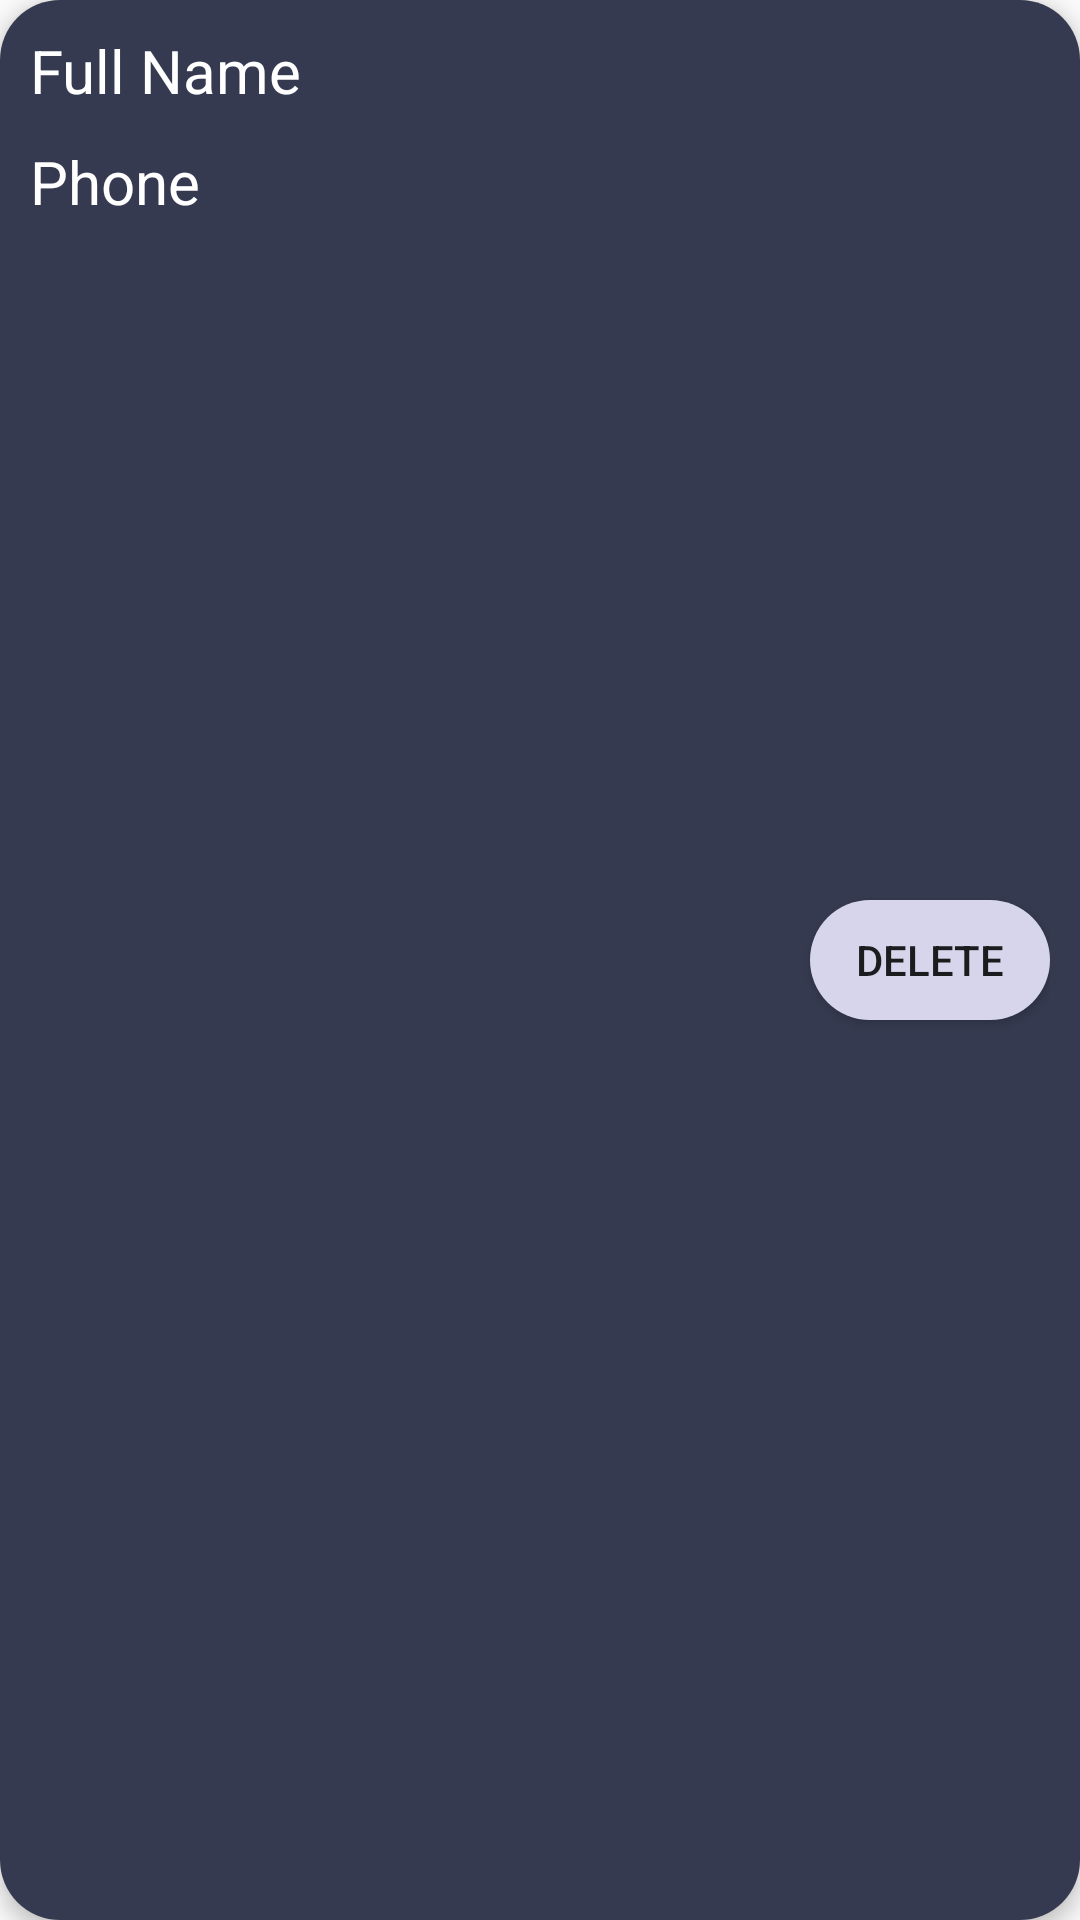

Layout XML and referenced resources for this Android screen:
<!-- AndroidManifest.xml: application theme AppTheme -->
<!-- res/layout/allhelpers_row_data.xml -->
<?xml version="1.0" encoding="utf-8"?>
<androidx.cardview.widget.CardView xmlns:android="http://schemas.android.com/apk/res/android"
    xmlns:app="http://schemas.android.com/apk/res-auto"
    android:layout_width="match_parent"
    android:layout_height="100dp"
    android:layout_margin="7dp"

    app:cardCornerRadius="20dp"
    app:cardElevation="4dp">

    <RelativeLayout
        android:id="@+id/card"
        android:layout_width="match_parent"
        android:layout_height="match_parent"
        android:background="#353A50"
        android:padding="10dp">

        <TextView
            android:id="@+id/name"
            android:layout_width="wrap_content"
            android:layout_height="wrap_content"
            android:text="@string/fullName"
            android:textColor="@android:color/white"
            android:textSize="20sp" />

        <TextView
            android:id="@+id/phone"
            android:layout_width="wrap_content"
            android:layout_height="wrap_content"
            android:layout_below="@id/name"
            android:layout_centerVertical="true"
            android:layout_marginTop="10dp"
            android:text="@string/phone"
            android:textColor="@android:color/white"
            android:textSize="20sp" />
        <Button
            android:id="@+id/delete"
            android:layout_width="80dp"
            android:layout_height="40dp"
            android:background="@drawable/delete_button"
            android:layout_centerVertical="true"
            android:layout_alignParentEnd="true"
            android:layout_alignParentRight="true"
            android:text="Delete"

            />


    </RelativeLayout>


</androidx.cardview.widget.CardView>
<!-- resources referenced by this layout -->
<resources>
  <!-- drawable delete_button (drawable) -->
  <?xml version="1.0" encoding="utf-8"?>
  <selector xmlns:android="http://schemas.android.com/apk/res/android">
  
      <item>
          <shape android:shape="rectangle">
              <solid android:color="#D6D5EB"/>
              <corners android:radius="20dp"/>
          </shape>
      </item>
  
  </selector>
  <string name="fullName">Full Name</string>
  <string name="phone">Phone</string>
  <style name="AppTheme" parent="Theme.AppCompat.Light.NoActionBar">
          
          <item name="colorPrimary">@color/colorPrimary</item>
          <item name="colorPrimaryDark">@color/colorPrimaryDark</item>
          <item name="colorAccent">@color/colorAccent</item>
      </style>
  <!-- not gathered from this repository: default colours our renderer supplied (Android Studio template values) -->
  <color name="colorPrimary">#FF6200EE</color>
  <color name="colorPrimaryDark">#FF3700B3</color>
  <color name="colorAccent">#FF03DAC5</color>
</resources>
